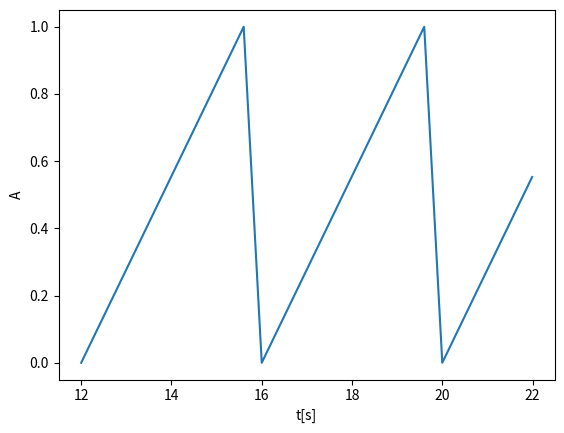

Generate this figure with matplotlib:
from enum import Enum

import matplotlib.pyplot as plt
import numpy as np


class SignalType(Enum):
    SIN = 0
    SIN_SINGLE = 1
    SIN_DOUBLE = 2
    RECT = 3
    RECT_SIMETRIC = 4
    TRI = 5
    STEP = 6
    UNIT_IMPULSE = 7
    NOISE_CONT = 8
    NOISE_GAUSS = 9
    NOISE_IMPULSE = 10


class SignalParams:
    def __init__(self, amplitude=0.0, time_start=0.0, duration=0.0, peroid=0.0, duty=0.0, step=0.0, sigtype=None):
        self.amplitude = amplitude
        self.time_start = time_start
        self.duration = duration
        self.period = peroid
        self.duty = duty
        self.step = step
        self.type = sigtype


def sig_sin(params):
    x = np.arange(params.time_start, params.duration + params.time_start, params.step)
    y = params.amplitude * np.sin(2 * np.pi / params.period * x)
    return {'x': x, 'y': y}


def sig_sin_single(params):
    x = np.arange(params.time_start, params.duration + params.time_start, params.step)
    y = params.amplitude * np.sin(2 * np.pi / params.period * x)
    y[y < 0] = 0
    return {'x': x, 'y': y}


def sig_sin_double(params):
    x = np.arange(params.time_start, params.duration + params.time_start, params.step)
    y = params.amplitude * np.sin(2 * np.pi / params.period * x)
    y = abs(y)
    return {'x': x, 'y': y}


def sig_tri(params):
    x = np.arange(params.time_start, params.duration + params.time_start, params.step)
    y = []
    cnt = 0
    for i in range(len(x)):
        if x[i] > params.period * cnt + params.period + params.time_start:
            cnt += 1
        if x[i] < params.period * params.duty + cnt * params.period + params.time_start:
            y.append(
                (params.amplitude * (x[i] - cnt * params.period - params.time_start))
                / (params.duty * params.period))
        else:
            y.append(
                (-params.amplitude * (x[i] - cnt * params.period - params.time_start))
                / (params.period * (1 - params.duty))
                + params.amplitude / (1 - params.duty))
    return {'x': x, 'y': y}


def sig_rect(params):
    x = np.arange(params.time_start, params.duration + params.time_start, params.step)
    y = []
    cnt = 0
    for i in range(len(x)):
        if x[i] > params.period * cnt + params.period + params.time_start:
            cnt += 1
        if x[i] < params.period * params.duty + cnt * params.period + params.time_start:
            y.append(params.amplitude)
        else:
            y.append(0) if params.type == SignalType.RECT else y.append(-params.amplitude)
    return {'x': x, 'y': y}


def sig_step(params):
    x = np.arange(params.time_start, params.duration + params.time_start, params.step)
    y = []
    for i in range(len(x)):
        if x[i] < params.period + params.time_start:
            y.append(0)
        elif x[i] == params.period + params.time_start:
            y.append(params.amplitude / 2)
        else:
            y.append(params.amplitude)
    return {'x': x, 'y': y}


def sig_impulse(params):
    eps = 0.00001
    x = np.arange(params.time_start, params.duration + params.time_start, params.step)
    y = []
    for i in range(len(x)):
        if abs(x[i] - params.period - params.time_start) < eps:
            y.append(params.amplitude)
        else:
            y.append(0)
    return {'x': x, 'y': y}


def noise_normal(params):
    x = np.arange(params.time_start, params.duration + params.time_start, params.step)
    y = np.random.uniform(-params.amplitude, params.amplitude, len(x))
    return {'x': x, 'y': y}


def noise_gauss(params):
    x = np.arange(params.time_start, params.duration + params.time_start, params.step)
    y = np.random.normal(0, params.amplitude, len(x))
    return {'x': x, 'y': y}


def noise_impulse(params):
    x = np.arange(params.time_start, params.duration + params.time_start, params.step)
    y = []
    for i in range(len(x)):
        if np.random.random() < params.duty:
            y.append(params.amplitude)
        else:
            y.append(0)
    return {'x': x, 'y': y}


def sig_add(sig1, sig2):
    sig1['y'] = np.add(sig1['y'], sig2['y'])
    return sig1


def sig_sub(sig1, sig2):
    sig1['y'] = np.subtract(sig1['y'], sig2['y'])
    return sig1


def sig_mul(sig1, sig2):
    sig1['y'] = np.multiply(sig1['y'], sig2['y'])
    return sig1


def sig_div(sig1, sig2):
    eps = 0.00001
    y1 = sig1['y']
    y2 = sig2['y']
    for i in range(len(y1)):
        if abs(y2[i]) < eps:
            y1[i] = np.inf if y1[i] > 0 else -np.inf
        else:
            y1[i] /= y2[i]

    return {'x': sig1['x'], 'y': y1}


def plot(signal):
    plt.plot(signal['x'], signal['y'])
    plt.xlabel('t[s]')
    plt.ylabel('A')
    plt.show()


def main():
    p1 = SignalParams(3, 10, 10, 3, 0, 0.01, SignalType.SIN)
    p2 = SignalParams(3, 10, 10, 3, 0, 0.01, SignalType.SIN_SINGLE)
    p3 = SignalParams(3, 10, 10, 3, 0, 0.01, SignalType.SIN_DOUBLE)
    p4 = SignalParams(1, 16, 10, 3, 0.5, 0.01, SignalType.RECT)
    p5 = SignalParams(1, 16, 10, 3, 0.5, 0.01, SignalType.RECT_SIMETRIC)
    p6 = SignalParams(1, 12, 10, 4, 0.9, 0.01, SignalType.TRI)
    p7 = SignalParams(1, 12, 10, 4, 0.5, 0.01, SignalType.STEP)
    p8 = SignalParams(1, 2, 4, 2, 0.0, 0.01, SignalType.UNIT_IMPULSE)
    p9 = SignalParams(1, 12, 10, 4, 0.0, 0.01, SignalType.NOISE_GAUSS)
    p10 = SignalParams(1, 12, 10, 4, 0.01, 0.01, SignalType.NOISE_IMPULSE)
    p11 = SignalParams(1, 12, 10, 4, 0.0, 0.01, SignalType.NOISE_CONT)

    sig1 = sig_sin(p1)
    sig2 = sig_sin_single(p2)
    sig3 = sig_sin_double(p3)
    sig4 = sig_rect(p4)
    sig5 = sig_rect(p5)
    sig6 = sig_tri(p6)
    sig7 = sig_step(p7)
    sig8 = sig_impulse(p8)
    sig9 = noise_gauss(p9)
    sig10 = noise_impulse(p10)
    sig11 = noise_normal(p11)

    plot(sig6)


if __name__ == "__main__":
    main()
